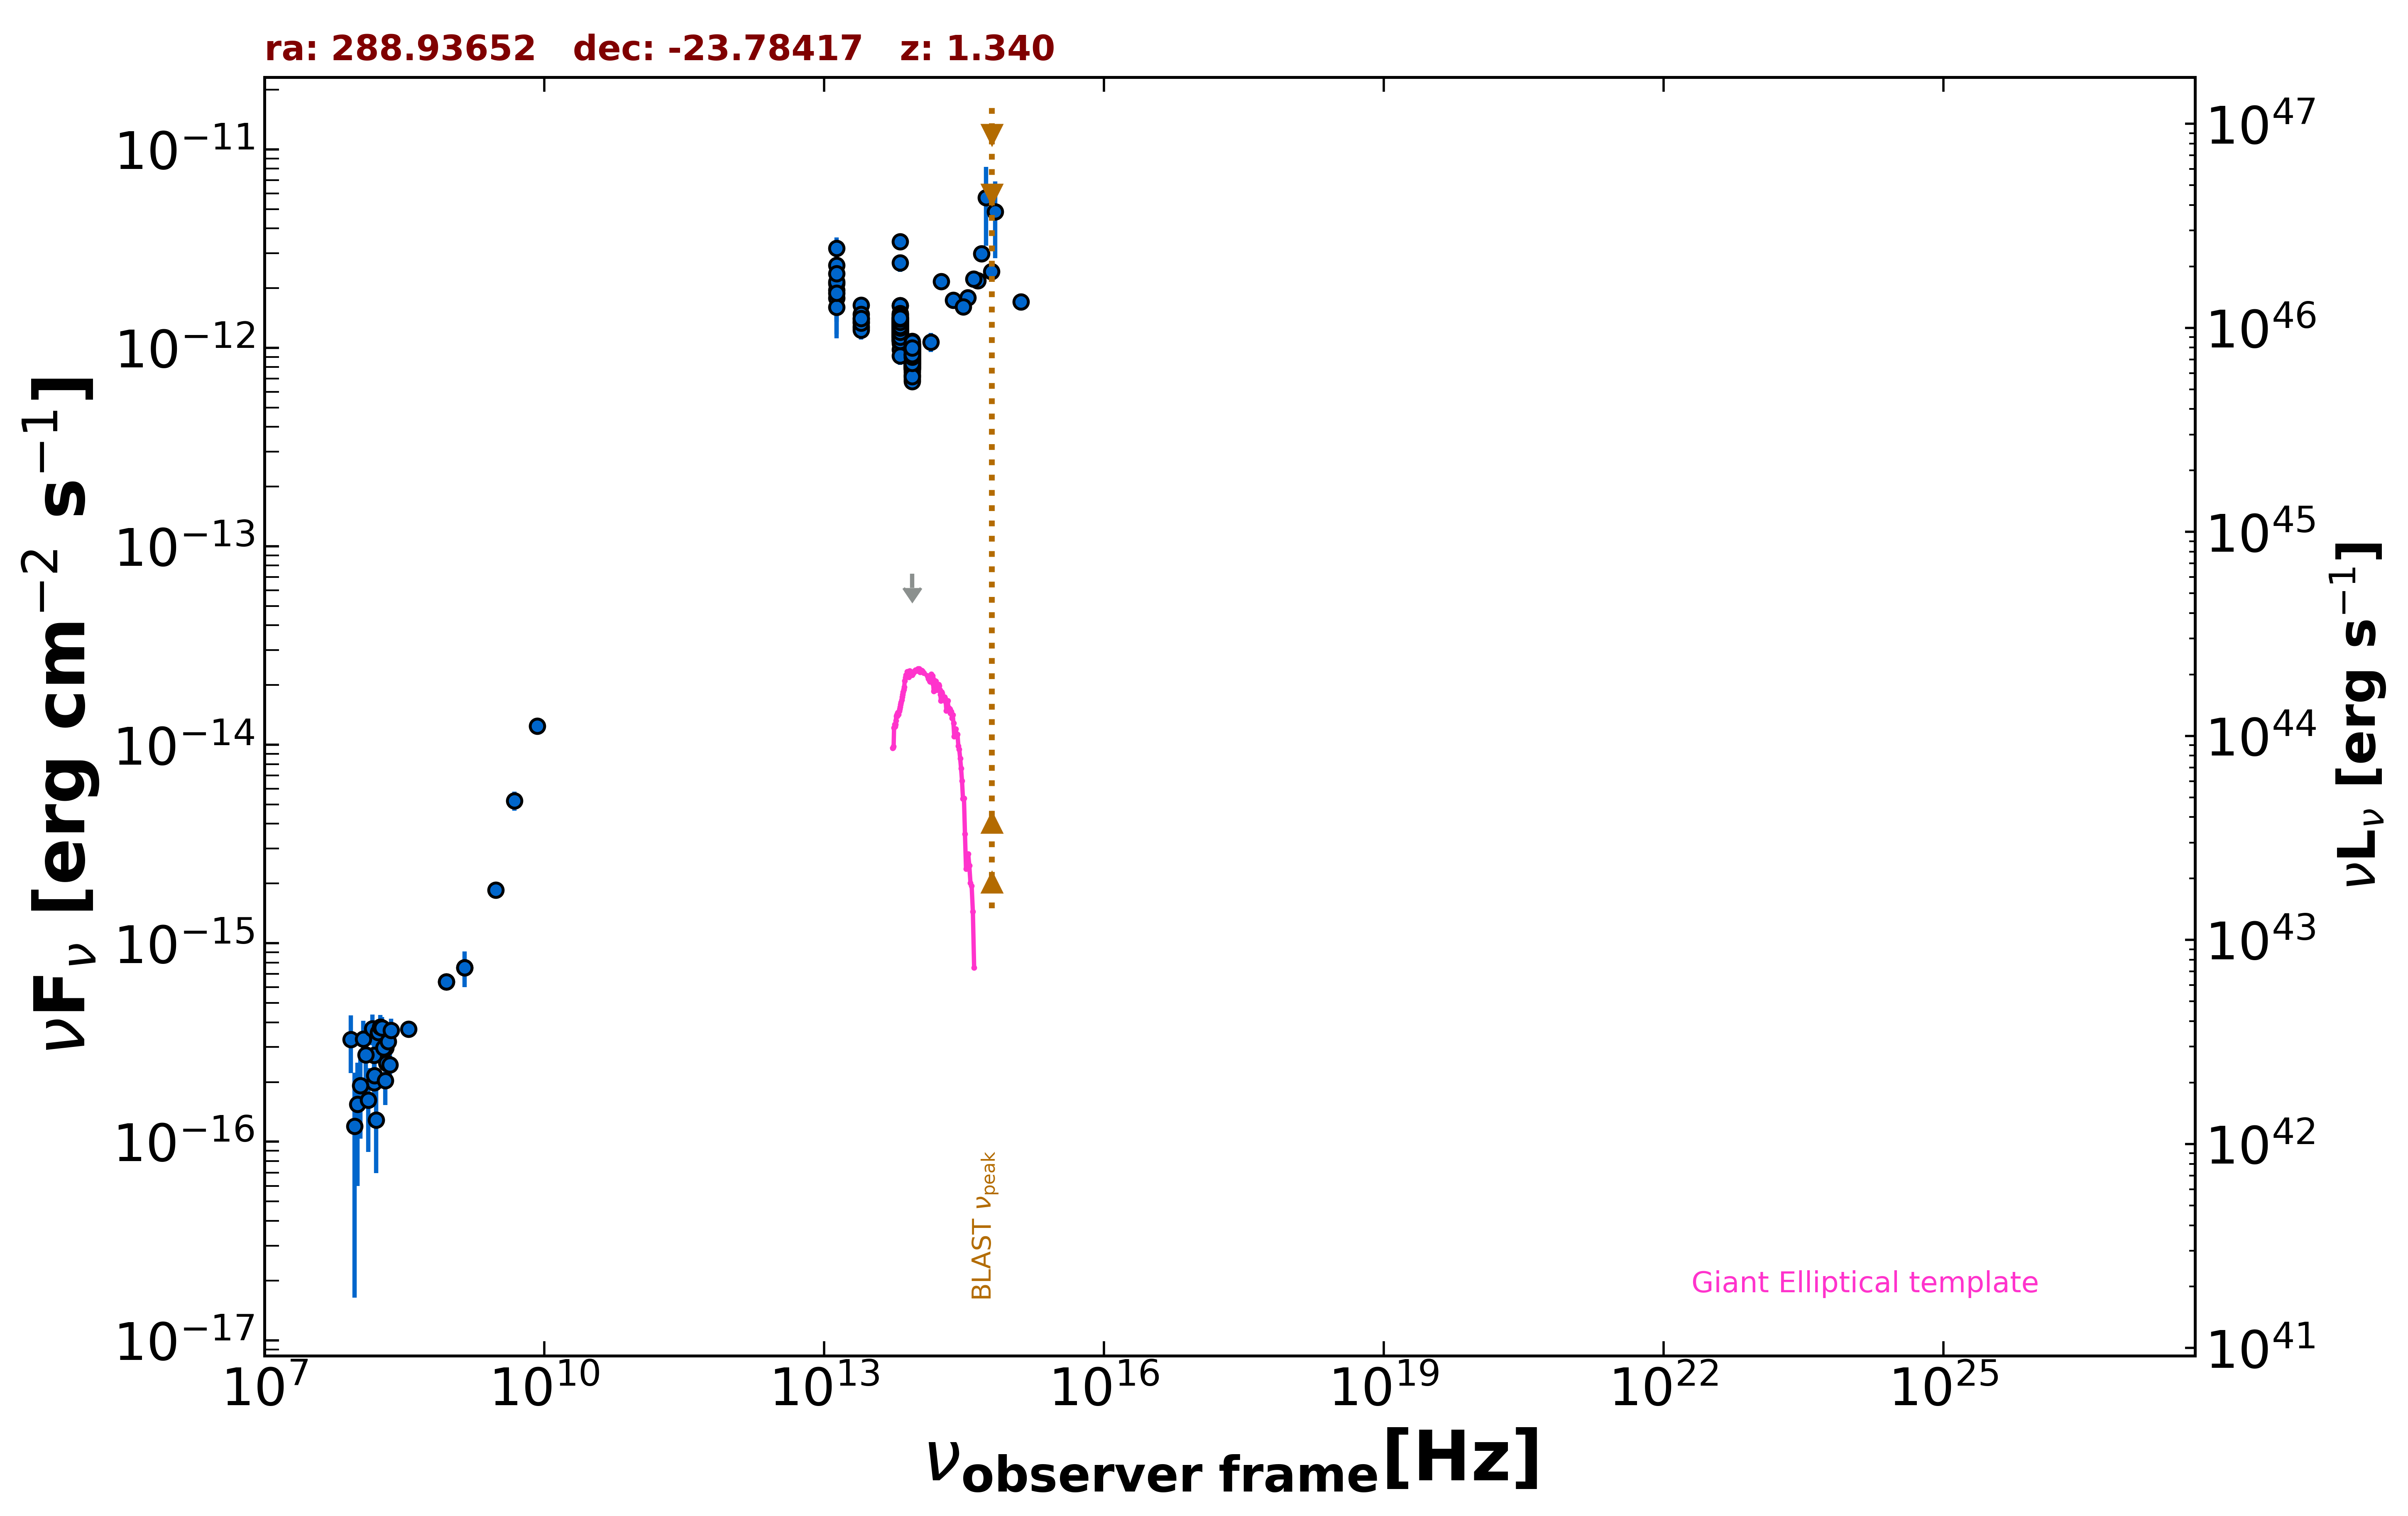

The table this chart was drawn from, first rows:
freq., flux, err_flux, MJD_start, MJD_end, flag, catalog, reference
1.400e+09, 7.546e-16, 2.800e-17, 55000, 55000, , NVSS, Condon et al. 1998  AJ  115  1693
8.870e+08, 6.395e-16, 4.965e-17, 55000, 55000, , RACS, Hale et al. 2021  PASA  38  e058
8.870e+08, 6.395e-16, 4.965e-17, 55000, 55000, , RACS, Hale et al. 2021  PASA  38  e058
3.000e+09, 1.851e-15, 1.050e-17, 55000, 55000, , VLASSQL, Gordon et al. 2021  ApJS  255  30
1.500e+08, 1.987e-16, 2.070e-17, 55000, 55000, , TGSS150, Intema et al. 2017  A&A  598  A781
3.520e+08, 3.696e-16, 7.700e-18, 55000, 55000, , WISH352, De Bruce et al. 2002  A&A  394  59
8.400e+09, 1.244e-14, 0.000e+00, 55000, 55000, , CRATES, Healey et al. 2007  ApJS  171  61
4.800e+09, 5.232e-15, 5.760e-16, 55000, 55000, , PMN, Griffith et al. 1993-1996  VizieR  VIII/…
1.389e+14, 1.070e-12, 1.188e-13, 55000, 55000, , 2MASS, Skrutskie et al. 2006  AJ  131  1163
1.804e+14, 2.158e-12, 1.375e-13, 55000, 55000, , 2MASS, Skrutskie et al. 2006  AJ  131  1163
2.427e+14, 1.736e-12, 1.140e-13, 55000, 55000, , 2MASS, Skrutskie et al. 2006  AJ  131  1163
8.817e+13, 9.706e-13, 3.900e-15, 55000, 55000, , UNWISE, Schlafly et al. 2019  ApJS  240  30
6.517e+13, 1.301e-12, 5.500e-15, 55000, 55000, , UNWISE, Schlafly et al. 2019  ApJS  240  30
8.817e+13, 9.783e-13, 2.250e-14, 55000, 55000, , WISE, Wright et al. 2010  AJ  140  1868
6.517e+13, 1.372e-12, 3.300e-14, 55000, 55000, , WISE, Wright et al. 2010  AJ  140  1868
2.498e+13, 1.371e-12, 6.050e-14, 55000, 55000, , WISE, Wright et al. 2010  AJ  140  1868
1.363e+13, 2.110e-12, 1.965e-13, 55000, 55000, , WISE, Wright et al. 2010  AJ  140  1868
8.817e+13, 9.214e-13, 4.075e-14, 56939, 56939, , NEOWISE, Mainzer et al. 2014  ApJ  792  30
6.517e+13, 1.229e-12, 5.200e-14, 56939, 56939, , NEOWISE, Mainzer et al. 2014  ApJ  792  30
8.817e+13, 9.437e-13, 4.085e-14, 56939, 56939, , NEOWISE, Mainzer et al. 2014  ApJ  792  30
6.517e+13, 1.257e-12, 5.550e-14, 56939, 56939, , NEOWISE, Mainzer et al. 2014  ApJ  792  30
8.817e+13, 1.011e-12, 4.760e-14, 56939, 56939, , NEOWISE, Mainzer et al. 2014  ApJ  792  30
6.517e+13, 1.374e-12, 6.300e-14, 56939, 56939, , NEOWISE, Mainzer et al. 2014  ApJ  792  30
8.817e+13, 8.396e-13, 4.875e-14, 56939, 56939, , NEOWISE, Mainzer et al. 2014  ApJ  792  30
6.517e+13, 1.287e-12, 5.700e-14, 56939, 56939, , NEOWISE, Mainzer et al. 2014  ApJ  792  30
8.817e+13, 9.214e-13, 3.650e-14, 56939, 56939, , NEOWISE, Mainzer et al. 2014  ApJ  792  30
6.517e+13, 1.339e-12, 5.450e-14, 56939, 56939, , NEOWISE, Mainzer et al. 2014  ApJ  792  30
8.817e+13, 9.828e-13, 3.730e-14, 56940, 56940, , NEOWISE, Mainzer et al. 2014  ApJ  792  30
6.517e+13, 1.240e-12, 6.600e-14, 56940, 56940, , NEOWISE, Mainzer et al. 2014  ApJ  792  30
8.817e+13, 8.971e-13, 4.050e-14, 56939, 56939, , NEOWISE, Mainzer et al. 2014  ApJ  792  30
6.517e+13, 1.297e-12, 7.550e-14, 56939, 56939, , NEOWISE, Mainzer et al. 2014  ApJ  792  30
8.817e+13, 9.104e-13, 3.940e-14, 56939, 56939, , NEOWISE, Mainzer et al. 2014  ApJ  792  30
6.517e+13, 1.228e-12, 5.650e-14, 56939, 56939, , NEOWISE, Mainzer et al. 2014  ApJ  792  30
8.817e+13, 9.368e-13, 4.490e-14, 56939, 56939, , NEOWISE, Mainzer et al. 2014  ApJ  792  30
6.517e+13, 1.360e-12, 5.600e-14, 56939, 56939, , NEOWISE, Mainzer et al. 2014  ApJ  792  30
8.817e+13, 9.385e-13, 4.495e-14, 56939, 56939, , NEOWISE, Mainzer et al. 2014  ApJ  792  30
6.517e+13, 1.346e-12, 5.450e-14, 56939, 56939, , NEOWISE, Mainzer et al. 2014  ApJ  792  30
8.817e+13, 9.657e-13, 3.930e-14, 57849, 57849, , NEOWISE, Mainzer et al. 2014  ApJ  792  30
6.517e+13, 1.319e-12, 5.500e-14, 57849, 57849, , NEOWISE, Mainzer et al. 2014  ApJ  792  30
8.817e+13, 8.003e-13, 3.905e-14, 57849, 57849, , NEOWISE, Mainzer et al. 2014  ApJ  792  30
6.517e+13, 1.283e-12, 6.050e-14, 57849, 57849, , NEOWISE, Mainzer et al. 2014  ApJ  792  30
8.817e+13, 8.727e-13, 4.260e-14, 57850, 57850, , NEOWISE, Mainzer et al. 2014  ApJ  792  30
6.517e+13, 1.281e-12, 5.400e-14, 57850, 57850, , NEOWISE, Mainzer et al. 2014  ApJ  792  30
8.817e+13, 8.419e-13, 4.110e-14, 57850, 57850, , NEOWISE, Mainzer et al. 2014  ApJ  792  30
6.517e+13, 1.283e-12, 5.550e-14, 57850, 57850, , NEOWISE, Mainzer et al. 2014  ApJ  792  30
8.817e+13, 8.808e-13, 4.545e-14, 57850, 57850, , NEOWISE, Mainzer et al. 2014  ApJ  792  30
6.517e+13, 1.262e-12, 5.950e-14, 57850, 57850, , NEOWISE, Mainzer et al. 2014  ApJ  792  30
8.817e+13, 9.021e-13, 3.990e-14, 57850, 57850, , NEOWISE, Mainzer et al. 2014  ApJ  792  30
6.517e+13, 1.336e-12, 8.500e-14, 57850, 57850, , NEOWISE, Mainzer et al. 2014  ApJ  792  30
8.817e+13, 8.687e-13, 6.490e-14, 57850, 57850, , NEOWISE, Mainzer et al. 2014  ApJ  792  30
6.517e+13, 1.258e-12, 5.250e-14, 57850, 57850, , NEOWISE, Mainzer et al. 2014  ApJ  792  30
8.817e+13, 9.317e-13, 3.950e-14, 57850, 57850, , NEOWISE, Mainzer et al. 2014  ApJ  792  30
6.517e+13, 1.317e-12, 6.200e-14, 57850, 57850, , NEOWISE, Mainzer et al. 2014  ApJ  792  30
8.817e+13, 9.360e-13, 3.795e-14, 57850, 57850, , NEOWISE, Mainzer et al. 2014  ApJ  792  30
6.517e+13, 1.274e-12, 5.500e-14, 57850, 57850, , NEOWISE, Mainzer et al. 2014  ApJ  792  30
8.817e+13, 9.569e-13, 4.315e-14, 57850, 57850, , NEOWISE, Mainzer et al. 2014  ApJ  792  30
6.517e+13, 1.248e-12, 5.650e-14, 57850, 57850, , NEOWISE, Mainzer et al. 2014  ApJ  792  30
8.817e+13, 7.299e-13, 5.385e-14, 57124, 57124, , NEOWISE, Mainzer et al. 2014  ApJ  792  30
6.517e+13, 1.092e-12, 1.211e-13, 57124, 57124, , NEOWISE, Mainzer et al. 2014  ApJ  792  30
8.817e+13, 9.291e-13, 3.850e-14, 57118, 57118, , NEOWISE, Mainzer et al. 2014  ApJ  792  30
... 479 more rows
